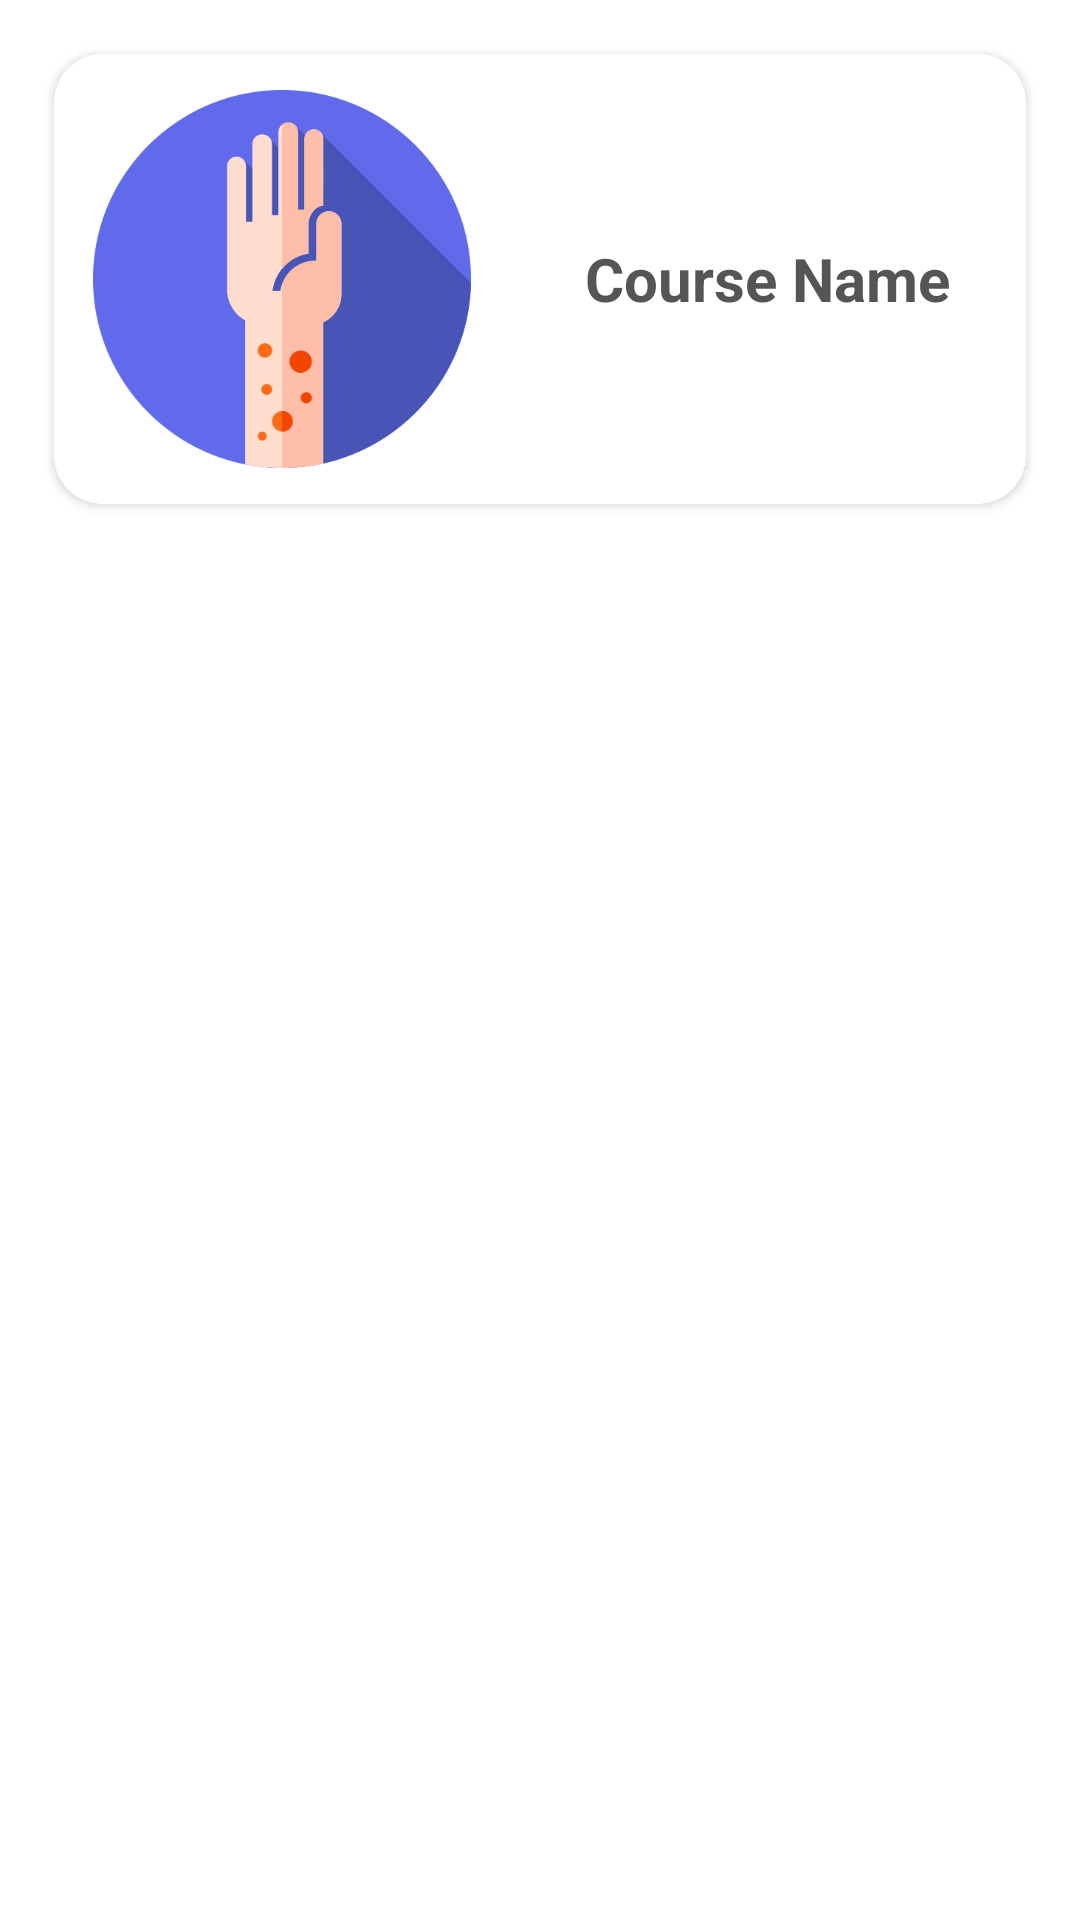

Android layout source for this screen:
<!-- AndroidManifest.xml: application theme Theme.EmerCare -->
<!-- res/layout/list_course_item.xml -->
<?xml version="1.0" encoding="utf-8"?>
<LinearLayout xmlns:android="http://schemas.android.com/apk/res/android"
    xmlns:app="http://schemas.android.com/apk/res-auto"
    xmlns:tools="http://schemas.android.com/tools"
    android:layout_width="match_parent"
    android:layout_height="wrap_content"
    android:orientation="vertical">

    <androidx.cardview.widget.CardView
        android:layout_width="match_parent"
        android:layout_height="wrap_content"
        android:layout_marginStart="18dp"
        android:layout_marginTop="18dp"
        android:layout_marginEnd="18dp"
        android:layout_marginBottom="2dp"
        app:cardBackgroundColor="@color/white"
        app:cardCornerRadius="16dp">

        <LinearLayout
            android:layout_width="match_parent"
            android:layout_height="wrap_content"
            android:baselineAligned="false"
            android:orientation="horizontal">

            <LinearLayout
                android:layout_width="380dp"
                android:layout_height="150dp"
                android:layout_weight="1.5"
                android:orientation="vertical">

                <ImageView
                    android:id="@+id/resource_list_img_course"
                    android:layout_width="match_parent"
                    android:layout_height="match_parent"
                    android:layout_gravity="center"
                    android:layout_margin="12dp"
                    android:contentDescription="@string/place"
                    android:scaleType="centerInside"
                    android:src="@drawable/allergies_anaphylaxis"
                    tools:ignore="ImageContrastCheck,ImageContrastCheck" />
            </LinearLayout>

            <LinearLayout
                android:layout_width="match_parent"
                android:layout_height="match_parent"
                android:layout_weight="1"
                android:gravity="center|start"
                android:orientation="vertical">

                <TextView
                    android:id="@+id/resource_list_tv_name"
                    android:layout_width="wrap_content"
                    android:layout_height="wrap_content"
                    android:layout_gravity="center"
                    android:layout_margin="10dp"
                    android:fontFamily="sans-serif"
                    android:gravity="center"
                    android:text="@string/course_name"
                    android:textAllCaps="false"
                    android:textColor="@color/word"
                    android:textSize="20sp"
                    android:textStyle="bold" />

            </LinearLayout>

        </LinearLayout>

    </androidx.cardview.widget.CardView>

</LinearLayout>
<!-- resources referenced by this layout -->
<resources>
  <color name="white">#FFFFFF</color>
  <color name="word">#555555</color>
  <!-- drawable allergies_anaphylaxis: png bitmap (drawable, 8885 bytes) -->
  <string name="course_name">Course Name</string>
  <string name="place">Place</string>
  <style name="Theme.EmerCare" parent="Theme.MaterialComponents.DayNight.NoActionBar">
          <item name="colorPrimary">@color/word</item>
          <item name="android:statusBarColor">@color/white</item>
          <item name="android:windowLightStatusBar" tools:targetApi="m">true</item>
          <item name="android:forceDarkAllowed" tools:targetApi="q">false</item>
      </style>
</resources>
